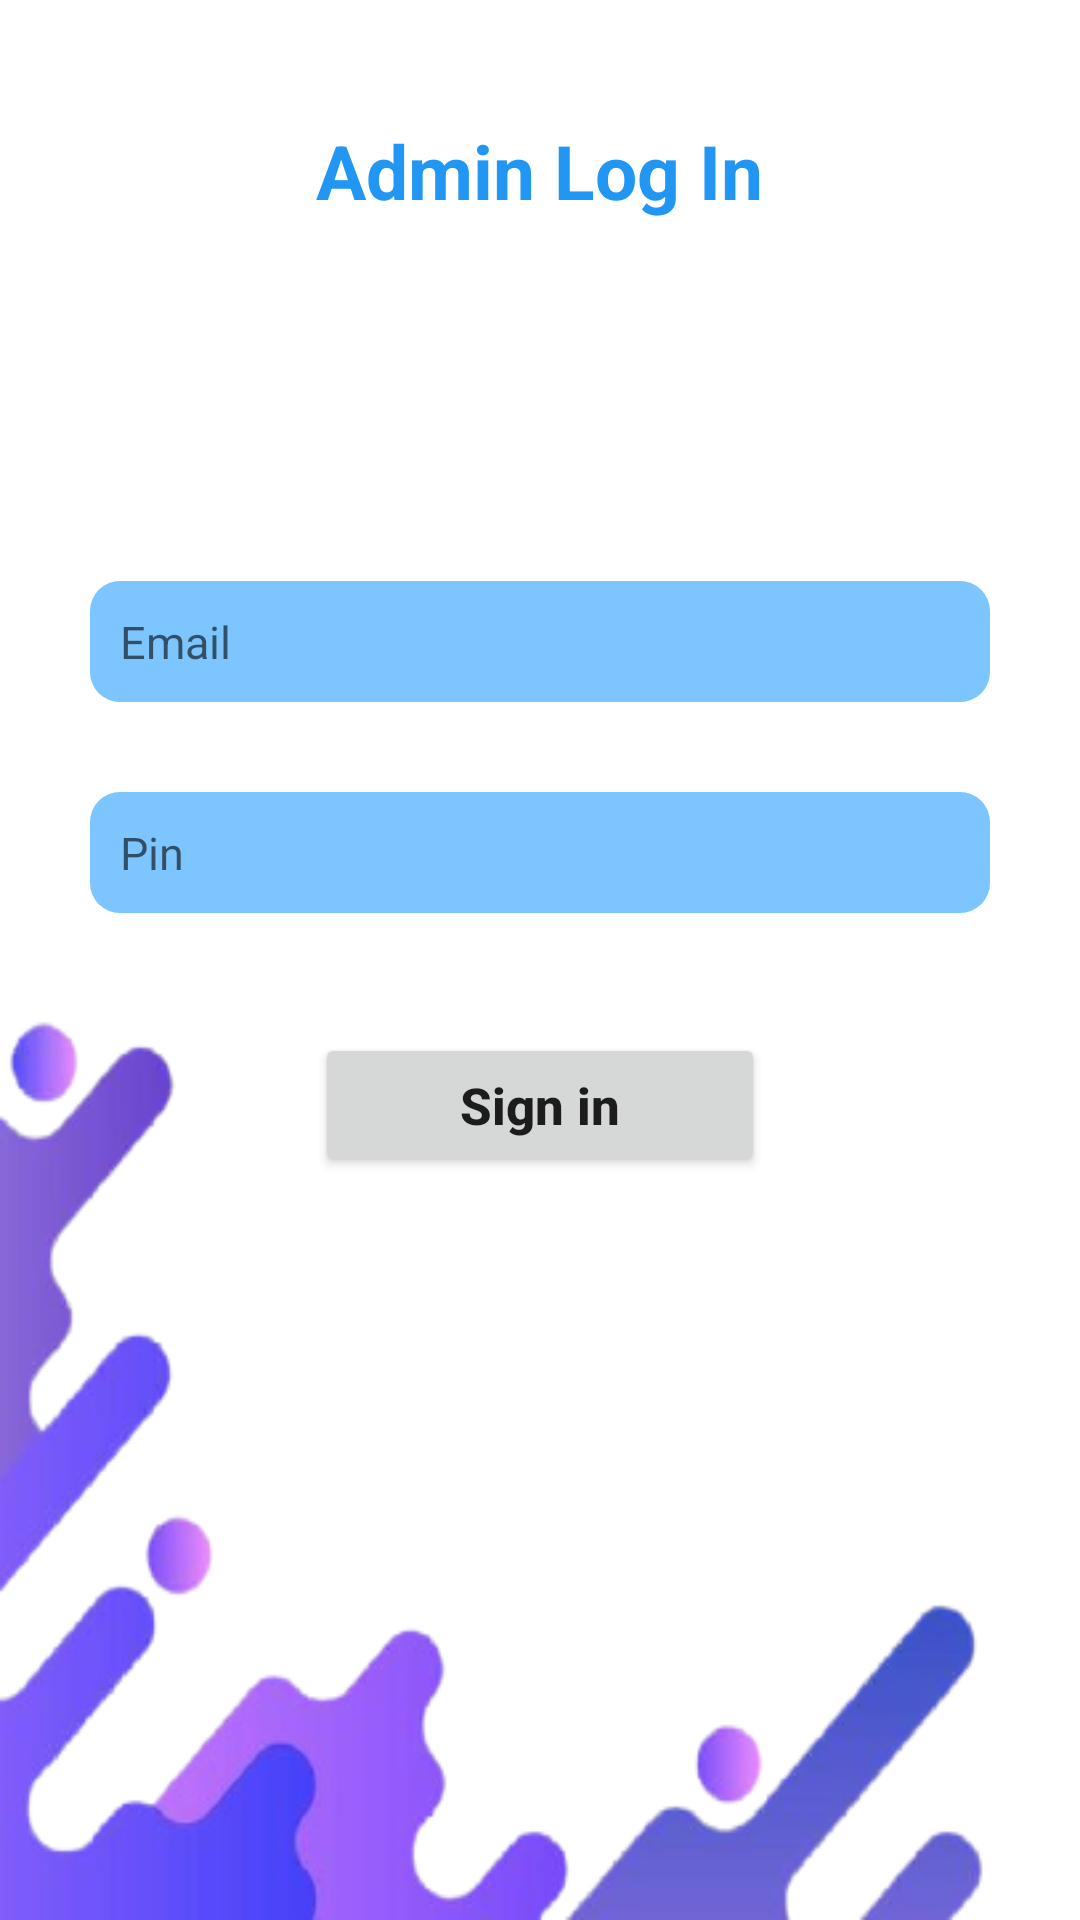

Reconstruct the res/layout file that produces this screen, plus the resources it refers to.
<!-- AndroidManifest.xml: application theme Theme.GroupAttendanceRollCall -->
<!-- res/layout/activity_admin_signin.xml -->
<?xml version="1.0" encoding="utf-8"?>
<LinearLayout xmlns:android="http://schemas.android.com/apk/res/android"
    xmlns:app="http://schemas.android.com/apk/res-auto"
    xmlns:tools="http://schemas.android.com/tools"
    android:layout_width="match_parent"
    android:layout_height="match_parent"
    android:background="@drawable/background2"
    android:orientation="vertical"
    tools:context=".AdminSignIn">


    <TextView
        android:layout_width="wrap_content"
        android:layout_height="wrap_content"
        android:layout_gravity="center"
        android:layout_marginTop="40dp"
        android:text="Admin Log In"
        android:textColor="#2196F3"
        android:textSize="25sp"
        android:textStyle="bold" />

    <EditText
        android:id="@+id/etAdminEmail"
        android:layout_gravity="center"
        android:layout_marginTop="120dp"
        android:ems="10"
        android:hint="Email"
        android:inputType="textPersonName"

        android:layout_width="300dp"
        android:layout_height="wrap_content"
        android:layout_centerHorizontal="true"
        android:background="@drawable/fields"
        android:padding="10dp"
        android:textSize="15sp"
        />

    <EditText
        android:id="@+id/etAdminPassword"
        android:layout_gravity="center"
        android:layout_marginTop="30dp"
        android:ems="10"
        android:hint="Pin"
        android:inputType="numberPassword"


        android:layout_width="300dp"
        android:layout_height="wrap_content"
        android:layout_centerHorizontal="true"
        android:background="@drawable/fields"
        android:padding="10dp"
        android:textSize="15sp"
        />


    <Button
        android:id="@+id/btnSignIn"
        android:layout_gravity="center"
        android:layout_marginTop="40dp"
        android:ellipsize="start"
        android:foregroundGravity="top"
        android:text="Sign in"
        android:textAllCaps="false"

        android:layout_width="150dp"
        android:layout_height="wrap_content"
        android:layout_centerHorizontal="true"
        android:padding="5dp"
        android:textSize="17sp"
        android:textStyle="bold"
        app:cornerRadius="10dp"
        />


</LinearLayout>
<!-- resources referenced by this layout -->
<resources>
  <!-- drawable background2: png bitmap (drawable, 54822 bytes) -->
  <!-- drawable fields (drawable) -->
  <?xml version="1.0" encoding="utf-8"?>
  <shape xmlns:android="http://schemas.android.com/apk/res/android">
      <solid android:color="@color/lightBackground"/>
      <corners android:radius="10dp"/>
  </shape>
  <style name="Theme.GroupAttendanceRollCall" parent="Theme.MaterialComponents.DayNight.NoActionBar">
          
          <item name="colorPrimary">@color/purple_500</item>
          <item name="colorPrimaryVariant">@color/purple_700</item>
          <item name="colorOnPrimary">@color/white</item>
          
          <item name="colorSecondary">@color/teal_200</item>
          <item name="colorSecondaryVariant">@color/teal_700</item>
          <item name="colorOnSecondary">@color/black</item>
          
          <item name="android:statusBarColor" tools:targetApi="l">?attr/colorPrimaryVariant</item>
          
      </style>
  <color name="lightBackground">#7CC5FF</color>
  <color name="purple_500">#FF6200EE</color>
  <color name="purple_700">#FF3700B3</color>
  <color name="white">#FFFFFFFF</color>
  <color name="teal_200">#FF03DAC5</color>
  <color name="teal_700">#FF018786</color>
  <color name="black">#FF000000</color>
</resources>
